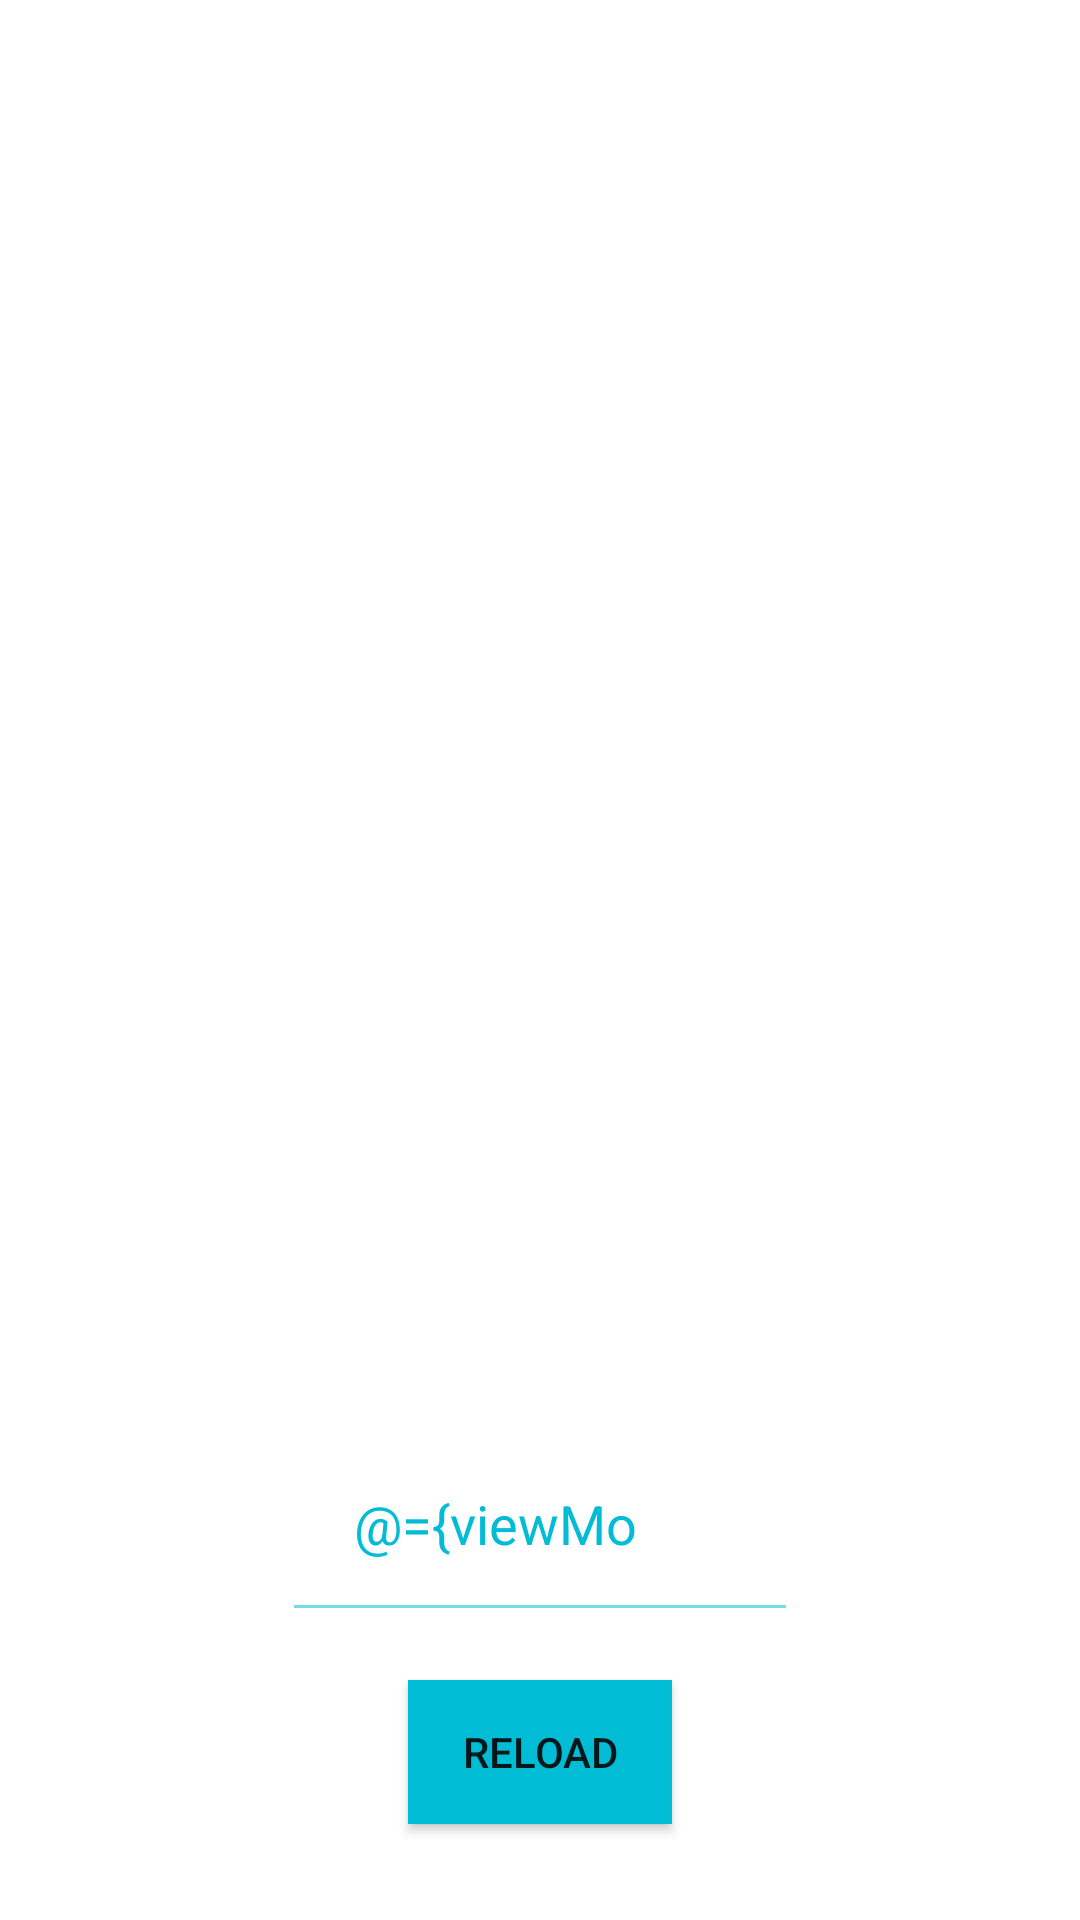

Write the Android layout XML for this screen, with the resource values it uses.
<!-- AndroidManifest.xml: application theme Theme.CNJoke.Launcher -->
<!-- res/layout/main_fragment.xml -->
<?xml version="1.0" encoding="utf-8"?>
<layout
    xmlns:android="http://schemas.android.com/apk/res/android"
    xmlns:app="http://schemas.android.com/apk/res-auto"
    xmlns:tools="http://schemas.android.com/tools">

    <data>
        <import type="android.view.View"/>
        <variable
            name="viewModel"
            type="ru.degus.cnjoke.viewmodels.MainViewModel" />
    </data>

    <androidx.constraintlayout.widget.ConstraintLayout
        android:layout_width="match_parent"
        android:layout_height="match_parent"
        android:background="@color/colorBackground">

        <androidx.recyclerview.widget.RecyclerView
            android:id="@+id/rv_download_jokes"
            android:layout_width="match_parent"
            android:layout_height="0dp"
            tools:listitem="@layout/item_view"
            app:layout_constraintTop_toTopOf="parent"
            app:layout_constraintBottom_toTopOf="@id/et_search"/>

        <EditText
            android:id="@+id/et_search"
            android:layout_width="@dimen/width_edit_text"
            android:layout_height="wrap_content"
            android:hint="@string/hint_search"
            android:textColor="@color/colorPrimary"
            android:textColorHint="@color/colorPrimaryLight"
            android:backgroundTint="@color/colorPrimaryLight"
            android:padding="@dimen/padding_24"
            android:layout_margin="@dimen/padding_16"
            android:maxLines="1"
            android:maxLength="9"
            android:numeric="integer"
            android:text="@={viewModel.requestText}"
            app:layout_constraintStart_toStartOf="parent"
            app:layout_constraintEnd_toEndOf="parent"
            app:layout_constraintBottom_toTopOf="@id/btn_reload" />

        <Button
            android:id="@+id/btn_reload"
            android:layout_width="wrap_content"
            android:layout_height="wrap_content"
            android:background="@color/colorPrimary"
            android:text="@string/reload"
            android:layout_marginBottom="@dimen/margin_32"
            app:layout_constraintBottom_toBottomOf="parent"
            app:layout_constraintStart_toStartOf="parent"
            app:layout_constraintEnd_toEndOf="parent"/>

    </androidx.constraintlayout.widget.ConstraintLayout>

</layout>
<!-- res/layout/item_view.xml (included above) -->
<?xml version="1.0" encoding="utf-8"?>
<layout xmlns:android="http://schemas.android.com/apk/res/android"
    xmlns:app="http://schemas.android.com/apk/res-auto"
    xmlns:tools="http://schemas.android.com/tools">

    <data>
        <variable
            name="position"
            type="Integer" />
    </data>

    <androidx.constraintlayout.widget.ConstraintLayout
        android:layout_width="match_parent"
        android:layout_height="wrap_content"
        android:padding="@dimen/padding_16">

        <TextView
            android:id="@+id/tv_joke"
            android:layout_width="match_parent"
            android:layout_height="wrap_content"
            android:maxLines="1"
            android:ellipsize="end"
            android:singleLine="true"
            app:layout_constraintTop_toTopOf="parent"
            app:layout_constraintStart_toStartOf="parent"
            android:layout_marginLeft="@dimen/padding_16"
            android:layout_marginRight="@dimen/padding_16"
            tools:text="Name" />

    </androidx.constraintlayout.widget.ConstraintLayout>

</layout>
<!-- resources referenced by this layout -->
<resources>
  <color name="colorBackground">#FFFFFF</color>
  <color name="colorPrimary">#00BCD4</color>
  <color name="colorPrimaryLight">#75dbe8</color>
  <dimen name="margin_32">32dp</dimen>
  <dimen name="padding_16">16dp</dimen>
  <dimen name="padding_24">24dp</dimen>
  <dimen name="width_edit_text">172dp</dimen>
  <string name="hint_search">Count</string>
  <string name="reload">RELOAD</string>
  <style name="Theme.CNJoke.Launcher">
          <item name="android:windowBackground">@drawable/launch_screen</item>
          <item name="colorPrimaryDark">@color/colorPrimary</item>
      </style>
  <!-- drawable launch_screen (drawable) -->
  <?xml version="1.0" encoding="utf-8"?>
  <layer-list xmlns:android="http://schemas.android.com/apk/res/android" android:opacity="opaque">
      <item android:drawable="@color/colorPrimary"/>
      <item>
  
          <bitmap
              android:src="@drawable/chuck_norris_100_png"
              android:gravity="center"/>
  
      </item>
  
  </layer-list>
</resources>
